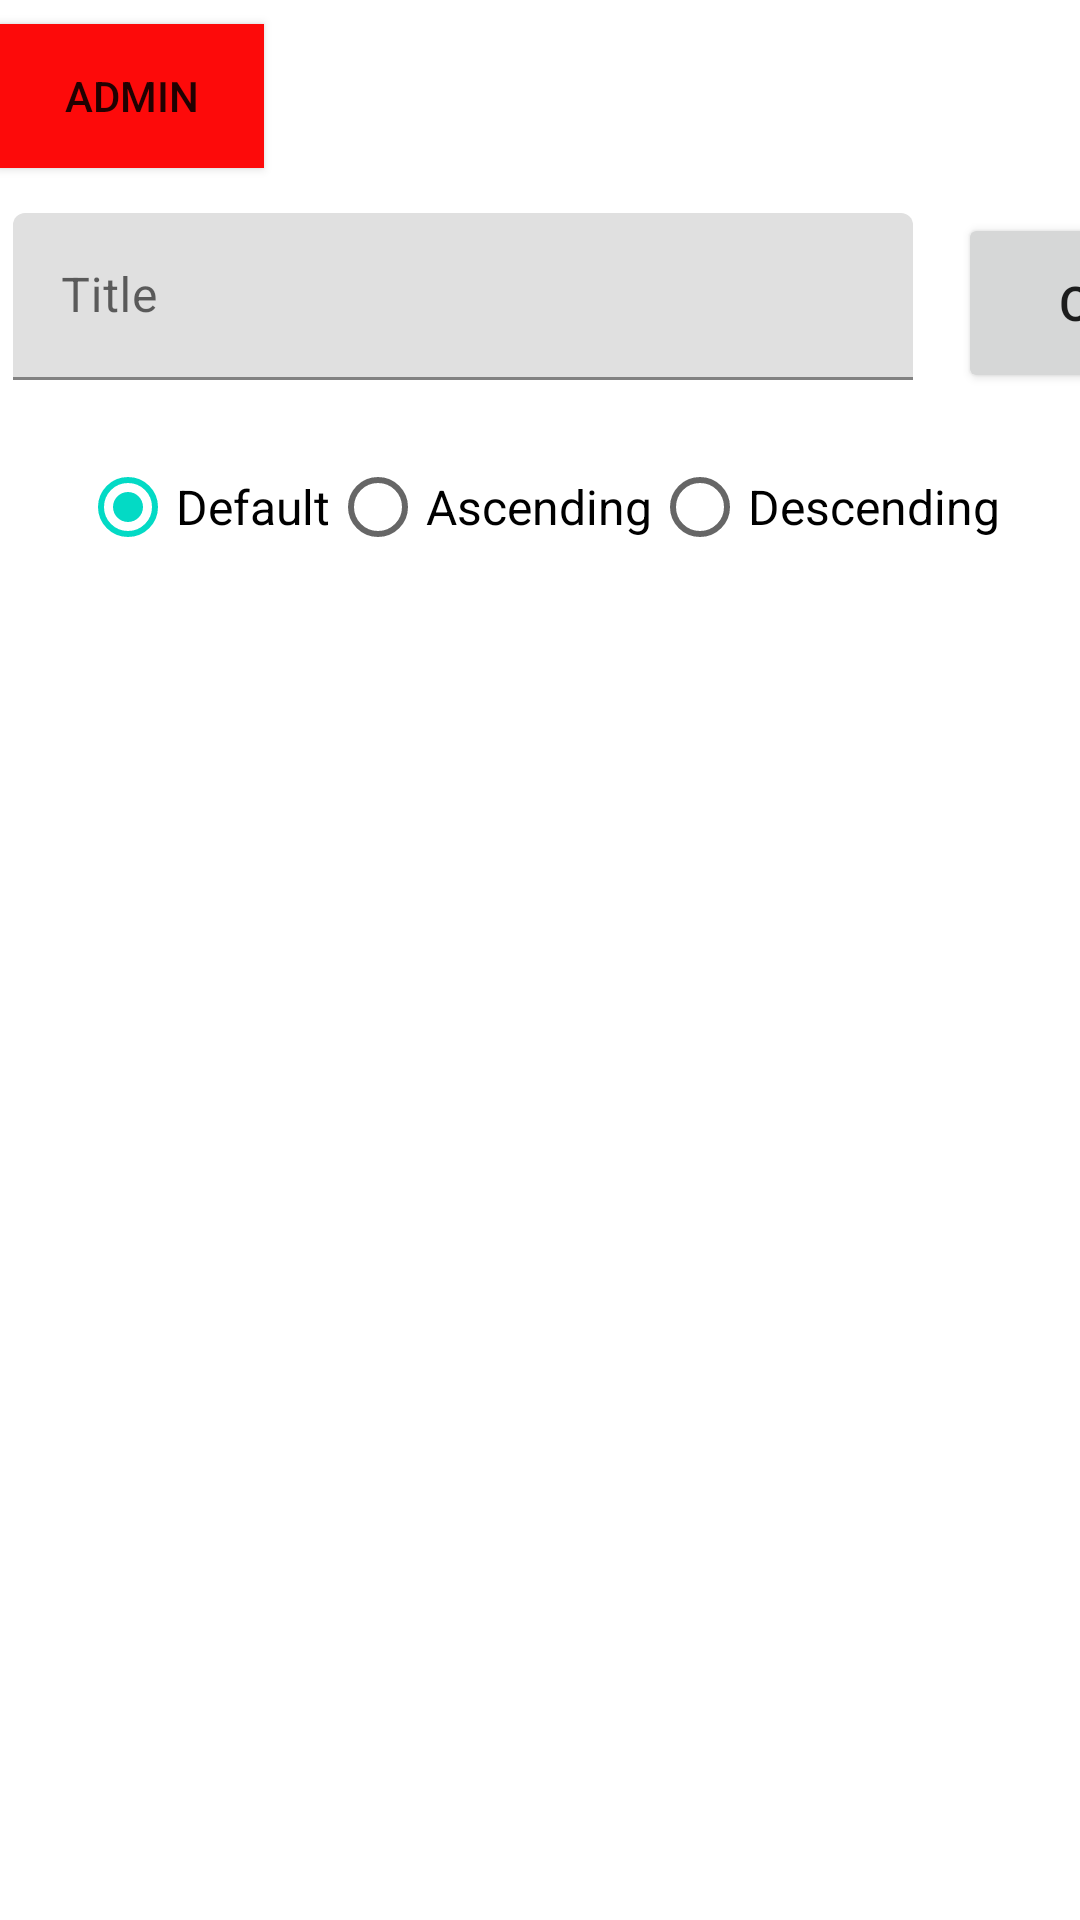

Android layout source for this screen:
<!-- AndroidManifest.xml: application theme Theme.Ass3 -->
<!-- res/layout/activity_main_screen.xml -->
<?xml version="1.0" encoding="utf-8"?>
<androidx.constraintlayout.widget.ConstraintLayout xmlns:android="http://schemas.android.com/apk/res/android"
    xmlns:app="http://schemas.android.com/apk/res-auto"
    xmlns:tools="http://schemas.android.com/tools"
    android:layout_width="match_parent"
    android:layout_height="match_parent"
    android:background="@drawable/paper"
    android:clickable="true"
    tools:context=".MainScreenActivity">

    <androidx.recyclerview.widget.RecyclerView
        android:id="@+id/rcView"
        android:layout_width="0dp"
        android:layout_height="wrap_content"
        android:layout_marginTop="200dp"
        android:longClickable="false"
        android:nestedScrollingEnabled="false"
        app:barrierAllowsGoneWidgets="false"
        app:layout_constraintBottom_toBottomOf="parent"
        app:layout_constraintEnd_toEndOf="parent"
        app:layout_constraintHorizontal_bias="1.0"
        app:layout_constraintStart_toStartOf="parent"
        app:layout_constraintTop_toTopOf="parent"
        app:layout_constraintVertical_bias="0.0"
        app:reverseLayout="true"
        app:stackFromEnd="true" />

    <Button
        android:id="@+id/btnAdmin"
        android:layout_width="wrap_content"
        android:layout_height="wrap_content"
        android:layout_marginTop="8dp"
        android:layout_marginEnd="300dp"
        android:layout_marginBottom="15dp"
        android:background="#CD2222"
        android:backgroundTint="#FD0A0A"
        android:text="Admin"
        app:layout_constraintBottom_toTopOf="@+id/textInputLayout3"
        app:layout_constraintEnd_toEndOf="parent"
        app:layout_constraintHorizontal_bias="0.0"
        app:layout_constraintStart_toStartOf="parent"
        app:layout_constraintTop_toTopOf="parent" />

    <com.google.android.material.textfield.TextInputLayout
        android:id="@+id/textInputLayout3"
        android:layout_width="300dp"
        android:layout_height="wrap_content"
        android:layout_marginTop="15dp"
        app:layout_constraintEnd_toEndOf="parent"
        app:layout_constraintHorizontal_bias="0.07"
        app:layout_constraintStart_toStartOf="parent"
        app:layout_constraintTop_toBottomOf="@+id/btnAdmin">

        <com.google.android.material.textfield.TextInputEditText
            android:id="@+id/inputSearch"
            android:layout_width="match_parent"
            android:layout_height="wrap_content"
            android:hint="Title" />
    </com.google.android.material.textfield.TextInputLayout>

    <Button
        android:id="@+id/btnSearch"
        android:layout_width="wrap_content"
        android:layout_height="60dp"
        android:layout_marginStart="15dp"
        android:layout_marginBottom="69dp"
        android:text="OK"
        android:textSize="16sp"
        app:layout_constraintBottom_toTopOf="@+id/rcView"
        app:layout_constraintEnd_toEndOf="parent"
        app:layout_constraintHorizontal_bias="0.0"
        app:layout_constraintStart_toEndOf="@+id/textInputLayout3" />

    <RadioGroup
        android:layout_width="wrap_content"
        android:layout_height="wrap_content"
        android:layout_marginStart="40dp"
        android:layout_marginTop="14dp"
        android:layout_marginEnd="40dp"
        android:layout_marginBottom="7dp"
        android:orientation="horizontal"
        app:layout_constraintBottom_toTopOf="@+id/rcView"
        app:layout_constraintEnd_toEndOf="parent"
        app:layout_constraintStart_toStartOf="parent"
        app:layout_constraintTop_toBottomOf="@+id/btnSearch">

        <RadioButton
            android:id="@+id/defaultR"
            android:layout_width="match_parent"
            android:layout_height="wrap_content"
            android:checked="true"
            android:text="Default"
            android:textSize="16sp" />

        <RadioButton
            android:id="@+id/ascR"
            android:layout_width="match_parent"
            android:layout_height="wrap_content"
            android:text="Ascending"
            android:textSize="16sp" />

        <RadioButton
            android:id="@+id/descR"
            android:layout_width="match_parent"
            android:layout_height="wrap_content"
            android:text="Descending"
            android:textSize="16sp" />
    </RadioGroup>

</androidx.constraintlayout.widget.ConstraintLayout>
<!-- resources referenced by this layout -->
<resources>
  <style name="Theme.Ass3" parent="Theme.MaterialComponents.DayNight.DarkActionBar">
          
          <item name="colorPrimary">@color/purple_500</item>
          <item name="colorPrimaryVariant">@color/purple_700</item>
          <item name="colorOnPrimary">@color/white</item>
          
          <item name="colorSecondary">@color/teal_200</item>
          <item name="colorSecondaryVariant">@color/teal_700</item>
          <item name="colorOnSecondary">@color/black</item>
          
          <item name="android:statusBarColor">?attr/colorPrimaryVariant</item>
          
      </style>
  <!-- not gathered from this repository: default colours our renderer supplied (Android Studio template values) -->
  <color name="purple_500">#FF6200EE</color>
  <color name="purple_700">#FF3700B3</color>
  <color name="teal_200">#FF03DAC5</color>
  <color name="teal_700">#FF018786</color>
  <color name="black">#FF000000</color>
  <color name="white">#FFFFFFFF</color>
</resources>
